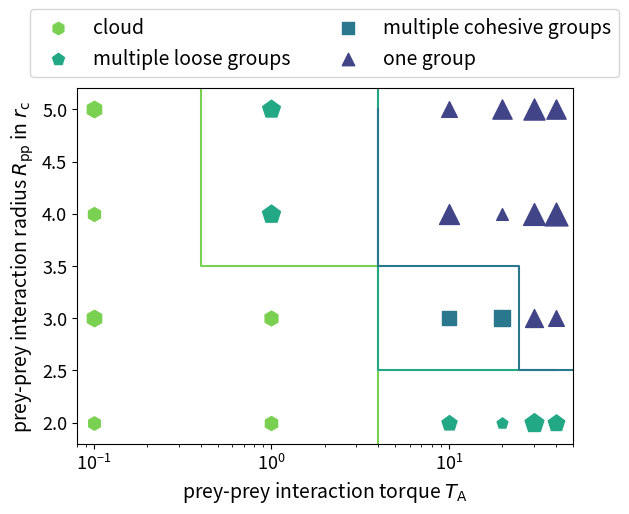

This chart was generated by the following Python code: (Note: this script raises an exception after producing the figure.)
import matplotlib.pyplot as plt
import numpy as np
import matplotlib as mpl

def plot_size_overview(eatings_dict, save_path):

    cmap = plt.cm.viridis
    fontsize = 14
    marker_size = 150
    shape_dict = {0.1: ['h', 'h', 'h', 'h'], 1: ['h', 'h', 'p', 'p'], 10: ['p', 's', '^', '^'], 20: ['p', 's', '^', '^'], 30: ['p', '^', '^', '^'], 40: ['p', '^', '^', '^']}
    my_dict = {'h':cmap(0.8), 'p':cmap(0.6), 's':cmap(0.4), '^':cmap(0.2)}

    idx_h = 0
    idx_p = 0
    idx_s = 0
    idx_t = 0

    for torque in shape_dict:
        for i, shape in enumerate(shape_dict[torque]):
            if shape == '^' and idx_t == 0:
                plt.scatter(torque, i + 2, c=cmap(0.2), marker=shape, label='one group', s=80)
                idx_t += 1
            if shape == 's' and idx_s == 0:
                plt.scatter(torque, i + 2, c=cmap(0.4), marker=shape, label='multiple cohesive groups', s=80)
                idx_s += 1
            if shape == 'p' and idx_p == 0:
                plt.scatter(torque, i + 2, c=cmap(0.6), marker=shape, label='multiple loose groups', s=80)
                idx_p += 1
            if shape == 'h' and idx_h == 0:
                plt.scatter(torque, i + 2, c=cmap(0.8), marker=shape, label='cloud', s=80)
                idx_h += 1
            plt.scatter(torque, i + 2, marker=shape, c = my_dict[shape], s=eatings_dict[torque][i]**3/1000)

    line1_x = [0.4, 0.4, 4, 4]
    line1_y = [6, 3.5, 3.5, 1]
    plt.plot(line1_x, line1_y, c=cmap(0.8))

    line2_x = [4, 4, 40]
    line2_y = [6, 2.5, 2.5]
    plt.plot(line2_x, line2_y, c=cmap(0.6))

    line3_x = [4, 4, 25, 25, 60]
    line3_y = [5, 3.5, 3.5, 2.5, 2.5]
    plt.plot(line3_x, line3_y, c=cmap(0.4))

    # Adjust the layout to make room for the legend
    plt.subplots_adjust(top=0.85)
    plt.xscale('log')
    plt.xlabel(r'prey-prey interaction torque $T_{\mathrm{A}}$', fontsize=fontsize)
    plt.ylabel(r'prey-prey interaction radius $R_{\mathrm{pp}}$ in $r_{\mathrm{c}}$', fontsize=fontsize)
    plt.ylim(1.8, 5.2)
    plt.xlim(0.08, 50)
    plt.legend(loc='upper center', fontsize=fontsize, bbox_to_anchor=(0.5, 1.25), ncol=2)
    plt.savefig(save_path)
    plt.show()

if __name__=='__main__':

    # Plot size diagram

    mpl.rcParams['xtick.labelsize'] = 13
    mpl.rcParams['ytick.labelsize'] = 13

    eatings_R3 = {0.1: [51.666666666666664, 52.666666666666664, 56.0, 64.33333333333333], 1: [49.0, 58.333333333333336, 68.33333333333333, 81.0], 10: [48.333333333333336, 57.333333333333336, 69.33333333333333, 80.0], 20: [60.666666666666664, 70.33333333333333, 57.333333333333336, 82.33333333333333], 30: [59.333333333333336, 65.33333333333333, 59.333333333333336, 79.0], 40: [43.666666666666664, 31.333333333333332, 60.0, 84.33333333333333]}
    eatings_R5 = {0.1: [45.0, 46.666666666666664, 37.333333333333336, 40.0], 1: [39.666666666666664, 44.333333333333336, 48.333333333333336, 55.666666666666664], 10: [52.666666666666664, 35.666666666666664, 44.666666666666664, 61.666666666666664], 20: [56.333333333333336, 41.0, 70.66666666666667, 60.0], 30: [59.333333333333336, 54.333333333333336, 37.666666666666664, 66.0], 40: [58.0, 58.666666666666664, 59.666666666666664, 71.33333333333333]}
    eatings_R9 = {0.1: [45.666666666666664, 44.666666666666664, 48.666666666666664, 51.333333333333336], 1: [42.333333333333336, 43.0, 46.333333333333336, 44.0], 10: [58.0, 50.0, 57.0, 36.333333333333336], 20: [70.66666666666667, 74.66666666666667, 72.66666666666667, 65.33333333333333], 30: [79.33333333333333, 43.333333333333336, 72.33333333333333, 86.0], 40: [78.0, 85.33333333333333, 92.66666666666667, 74.33333333333333]}
    eatings_T3 = {0.1: [45.0, 52.0, 46.333333333333336, 52.0], 1: [46.666666666666664, 48.333333333333336, 57.0, 56.333333333333336], 10: [50.666666666666664, 48.666666666666664, 59.0, 50.333333333333336], 20: [40.333333333333336, 52.666666666666664, 41.333333333333336, 57.666666666666664], 30: [58.666666666666664, 55.0, 62.666666666666664, 61.333333333333336], 40: [53.666666666666664, 50.333333333333336, 64.66666666666667, 57.666666666666664]}

    save_path = '/Users/<user>/Desktop/PLOTS/size_diagram_T3.pdf'
    plot_size_overview(eatings_T3, save_path)